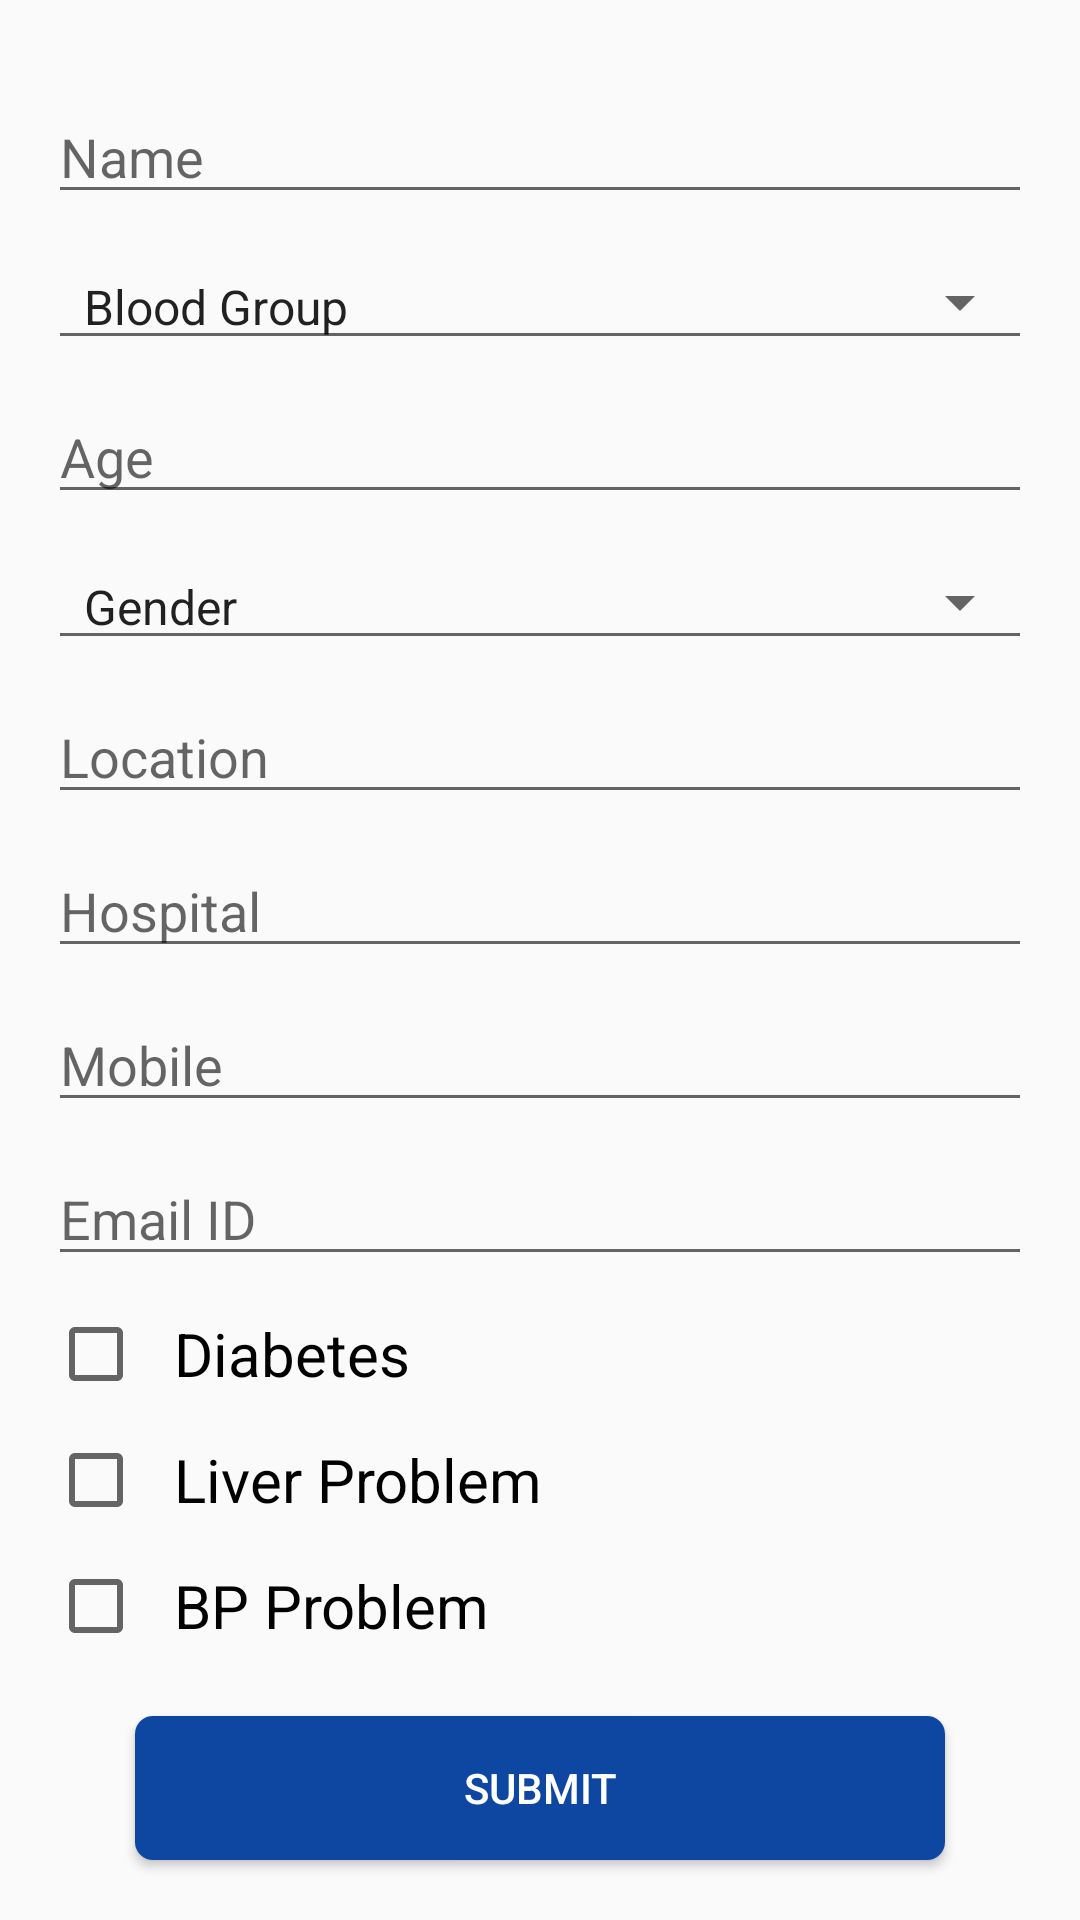

Layout XML and referenced resources for this Android screen:
<!-- AndroidManifest.xml: application theme AppTheme -->
<!-- res/layout/patient_form_fragment.xml -->
<?xml version="1.0" encoding="utf-8"?>
<FrameLayout xmlns:android="http://schemas.android.com/apk/res/android"
    xmlns:tools="http://schemas.android.com/tools"
    android:layout_width="match_parent"
    android:layout_height="match_parent"
    tools:context=".Fragment.PatientFormFragment">

    <androidx.core.widget.NestedScrollView
        android:layout_width="match_parent"
        android:layout_height="match_parent"
        android:layout_marginBottom="80dp">

        <LinearLayout
            android:layout_width="match_parent"
            android:layout_height="wrap_content"
            android:orientation="vertical">

            <View
                android:layout_width="match_parent"
                android:layout_height="20dp" />

            <EditText
                android:id="@+id/etName"
                android:hint="Name"
                android:layout_width="match_parent"
                android:layout_height="wrap_content"
                android:layout_marginStart="16dp"
                android:layout_marginTop="10dp"
                android:layout_marginEnd="16dp" />

            <Spinner
                android:id="@+id/spBloodGrp"
                android:layout_width="match_parent"
                android:layout_height="wrap_content"
                android:layout_marginStart="16dp"
                android:layout_marginTop="10dp"
                android:layout_marginEnd="16dp"
                android:spinnerMode="dropdown"
                android:entries="@array/blood_group_array"
                style="@style/Base.Widget.AppCompat.Spinner.Underlined"/>


            <EditText
                android:id="@+id/etAge"
                android:hint="Age"
                android:layout_width="match_parent"
                android:layout_height="wrap_content"
                android:layout_marginStart="16dp"
                android:layout_marginTop="10dp"
                android:layout_marginEnd="16dp"
                android:inputType="number"/>

            <Spinner
                android:id="@+id/spGender"
                android:layout_width="match_parent"
                android:layout_height="wrap_content"
                android:layout_marginStart="16dp"
                android:layout_marginTop="10dp"
                android:layout_marginEnd="16dp"
                android:spinnerMode="dropdown"
                android:entries="@array/gender_array"
                style="@style/Base.Widget.AppCompat.Spinner.Underlined" />

            <EditText
                android:id="@+id/etLocation"
                android:hint="Location"
                android:layout_width="match_parent"
                android:layout_height="wrap_content"
                android:layout_marginStart="16dp"
                android:layout_marginTop="10dp"
                android:layout_marginEnd="16dp" />

            <EditText
                android:id="@+id/etHospital"
                android:hint="Hospital"
                android:layout_width="match_parent"
                android:layout_height="wrap_content"
                android:layout_marginStart="16dp"
                android:layout_marginTop="10dp"
                android:layout_marginEnd="16dp" />


            <EditText
                android:id="@+id/etMobile"
                android:hint="Mobile"
                android:layout_width="match_parent"
                android:layout_height="wrap_content"
                android:layout_marginStart="16dp"
                android:layout_marginTop="10dp"
                android:layout_marginEnd="16dp"
                android:inputType="number"/>

            <EditText
                android:id="@+id/etEmail"
                android:hint="Email ID"
                android:layout_width="match_parent"
                android:layout_height="wrap_content"
                android:layout_marginStart="16dp"
                android:layout_marginTop="10dp"
                android:layout_marginEnd="16dp" />

            <CheckBox
                android:id="@+id/cbDiabetes"
                android:layout_width="wrap_content"
                android:layout_height="match_parent"
                android:layout_marginStart="16dp"
                android:text="Diabetes"
                android:textSize="20dp"
                android:layout_marginTop="10dp"
                android:paddingStart="10dp"/>

            <CheckBox
                android:id="@+id/cbLiver"
                android:layout_width="wrap_content"
                android:layout_height="match_parent"
                android:layout_marginStart="16dp"
                android:text="Liver Problem"
                android:textSize="20dp"
                android:layout_marginTop="10dp"
                android:paddingStart="10dp"/>


            <CheckBox
                android:id="@+id/cbBpProblem"
                android:layout_width="wrap_content"
                android:layout_height="match_parent"
                android:layout_marginStart="16dp"
                android:text="BP Problem"
                android:textSize="20dp"
                android:layout_marginTop="10dp"
                android:paddingStart="10dp"/>

            <View
                android:layout_width="match_parent"
                android:layout_height="30dp" />

        </LinearLayout>

    </androidx.core.widget.NestedScrollView>

    <Button
        android:id="@+id/btSubmit"
        android:layout_width="match_parent"
        android:layout_height="wrap_content"
        android:layout_gravity="bottom"
        android:layout_marginStart="45dp"
        android:layout_marginEnd="45dp"
        android:layout_marginBottom="20dp"
        android:background="@drawable/btn_red_background"
        android:text="Submit"
        android:textColor="@android:color/white" />

</FrameLayout>
<!-- resources referenced by this layout -->
<resources>
  <string-array name="blood_group_array">
          <item>@string/blood_group</item>
          <item>A+</item>
          <item>A-</item>
          <item>B+</item>
          <item>B-</item>
          <item>O+</item>
          <item>O-</item>
          <item>AB+</item>
          <item>AB-</item>
      </string-array>
  <string-array name="gender_array">
          <item>@string/gender</item>
          <item>Female</item>
          <item>Male</item>
          <item>Other</item>
      </string-array>
  <!-- drawable btn_red_background (drawable) -->
  <?xml version="1.0" encoding="utf-8"?>
  <shape
      xmlns:android="http://schemas.android.com/apk/res/android">
  
      <corners
          android:radius="6dp"/>
  
      <solid
          android:color="@color/colorPrimary"/>
  
  </shape>
  <style name="AppTheme" parent="Theme.AppCompat.Light.DarkActionBar">
          
          <item name="colorPrimary">@color/colorPrimary</item>
          <item name="colorPrimaryDark">@color/colorPrimaryDark</item>
          <item name="colorAccent">@color/colorAccent</item>
      </style>
  <string name="blood_group">Blood Group</string>
  <string name="gender">Gender</string>
  <color name="colorPrimary">#0d47a1</color>
  <color name="colorPrimaryDark">#002171</color>
  <color name="colorAccent">#FFC107</color>
</resources>
